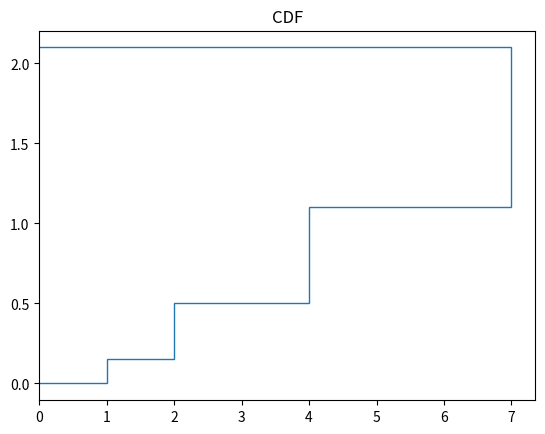

Recreate this plot in Python. (Note: this script raises an exception after producing the figure.)
# importing libraries 
import matplotlib.pyplot as plt 
import numpy as np 
import statistics
from scipy.stats import expon
from scipy.stats import erlang

x = (1,2,4,7)
y = (0.15,0.35,0.6,1.0)

#Answer to question 2 part c
print("here is the mean for the CDF question 2")
mean = sum(x * p for x, p in zip(x, y))
print(mean)
variance = sum(((x - mean) ** 2) * p for x, p in zip(x, y))
print("here is the stdd for the CDF question 2")
std_deviation = np.sqrt(variance)
print(std_deviation)

Hx = (2,5,17,50)
Hy = (0.15,0.2,0.25,0.4)

mean = sum(x * p for x, p in zip(Hx, Hy))
print("here is the mean for the CDF question 3")
print(mean)

variance = sum(((x - mean) ** 2) * p for x, p in zip(Hx, Hy))
print("here is the var for the CDF question 3 part C")
print(variance)

#plt.stem(1,statistics.stdev(y))
#plt.show()

cdf_values = np.cumsum(y)
plt.title('CDF')
plt.stairs(x, np.insert(cdf_values, 0, 0), baseline=0, fill=False, orientation='mid') 
#plt.show()

total_data_points = sum(y)
pmf = {x[i]: y[i] / total_data_points for i in range(len(x))}
# Plot PMF

pmf_x = list(pmf.keys())
pmf_y = list(pmf.values())
plt.stem(pmf_x, pmf_y, use_line_collection = True) 
#plt.show()


# Create the plot for question 4a
# Define the range of values for z
z = np.linspace(0, 20, 100)  # Adjust the range and resolution as needed
# Define the function f(z)
f_z = (1/3) * np.exp(-z/3)
plt.figure(figsize=(8, 6))
plt.plot(z, f_z, label=r'$f(z) = \frac{1}{3}e^{-\frac{z}{3}}$', color='blue', linewidth=2)
plt.xlabel('z')
plt.ylabel('f(z)')
plt.title('Create the plot for question 4a | Plot of $f(z) = \\frac{1}{3}e^{-\\frac{z}{3}}$ ')
plt.grid(True)
plt.legend()
plt.show()

# Define the range of values for z with wider bounds
a = 3 - 3 * np.sqrt(3)
b = 3 + 3 * np.sqrt(3)
z = np.linspace(a, b, 1000)

# Define the PDF function f(z)
f_z = 1 / (6 * np.sqrt(3))

# Create the plot for question 4b
plt.figure(figsize=(8, 6))
plt.plot(z, [f_z] * len(z), label=r'$f(z) = \frac{1}{6\sqrt{3}}$', color='blue', linewidth=2)
plt.xlabel('z')
plt.ylabel('f(z)')
plt.title(r'Create the plot for question 4b | Plot of $f(z) = \frac{1}{6\sqrt{3}}$ for $3 - 3\sqrt{3} < z < 3 + 3\sqrt{3}$')
plt.grid(True)
plt.legend()
plt.xlim(-10, 10)  # Set the wider x-axis limits
plt.ylim(0, 0.2)  # Adjust the y-axis limits as needed
plt.show()

#create the plot for question 4c
# Parameters for the Erlang distribution
k = 3  # Shape parameter
lambda_ = 1  # Rate parameter

# Define the range of values for z
z = np.linspace(0, 10, 1000)  # Adjust the range and resolution as needed

# Calculate the PDF using scipy.stats.erlang
pdf = erlang.pdf(z, k, scale=1/lambda_)

# Create the plot
plt.figure(figsize=(8, 6))
plt.plot(z, pdf, label=f'Erlang PDF (k={k}, lambda={lambda_})', color='blue', linewidth=2)
plt.xlabel('z')
plt.ylabel('f(z)')
plt.title(f'Question 4c | Erlang Distribution PDF (k={k}, lambda={lambda_})')
plt.grid(True)
plt.legend()
plt.show()

